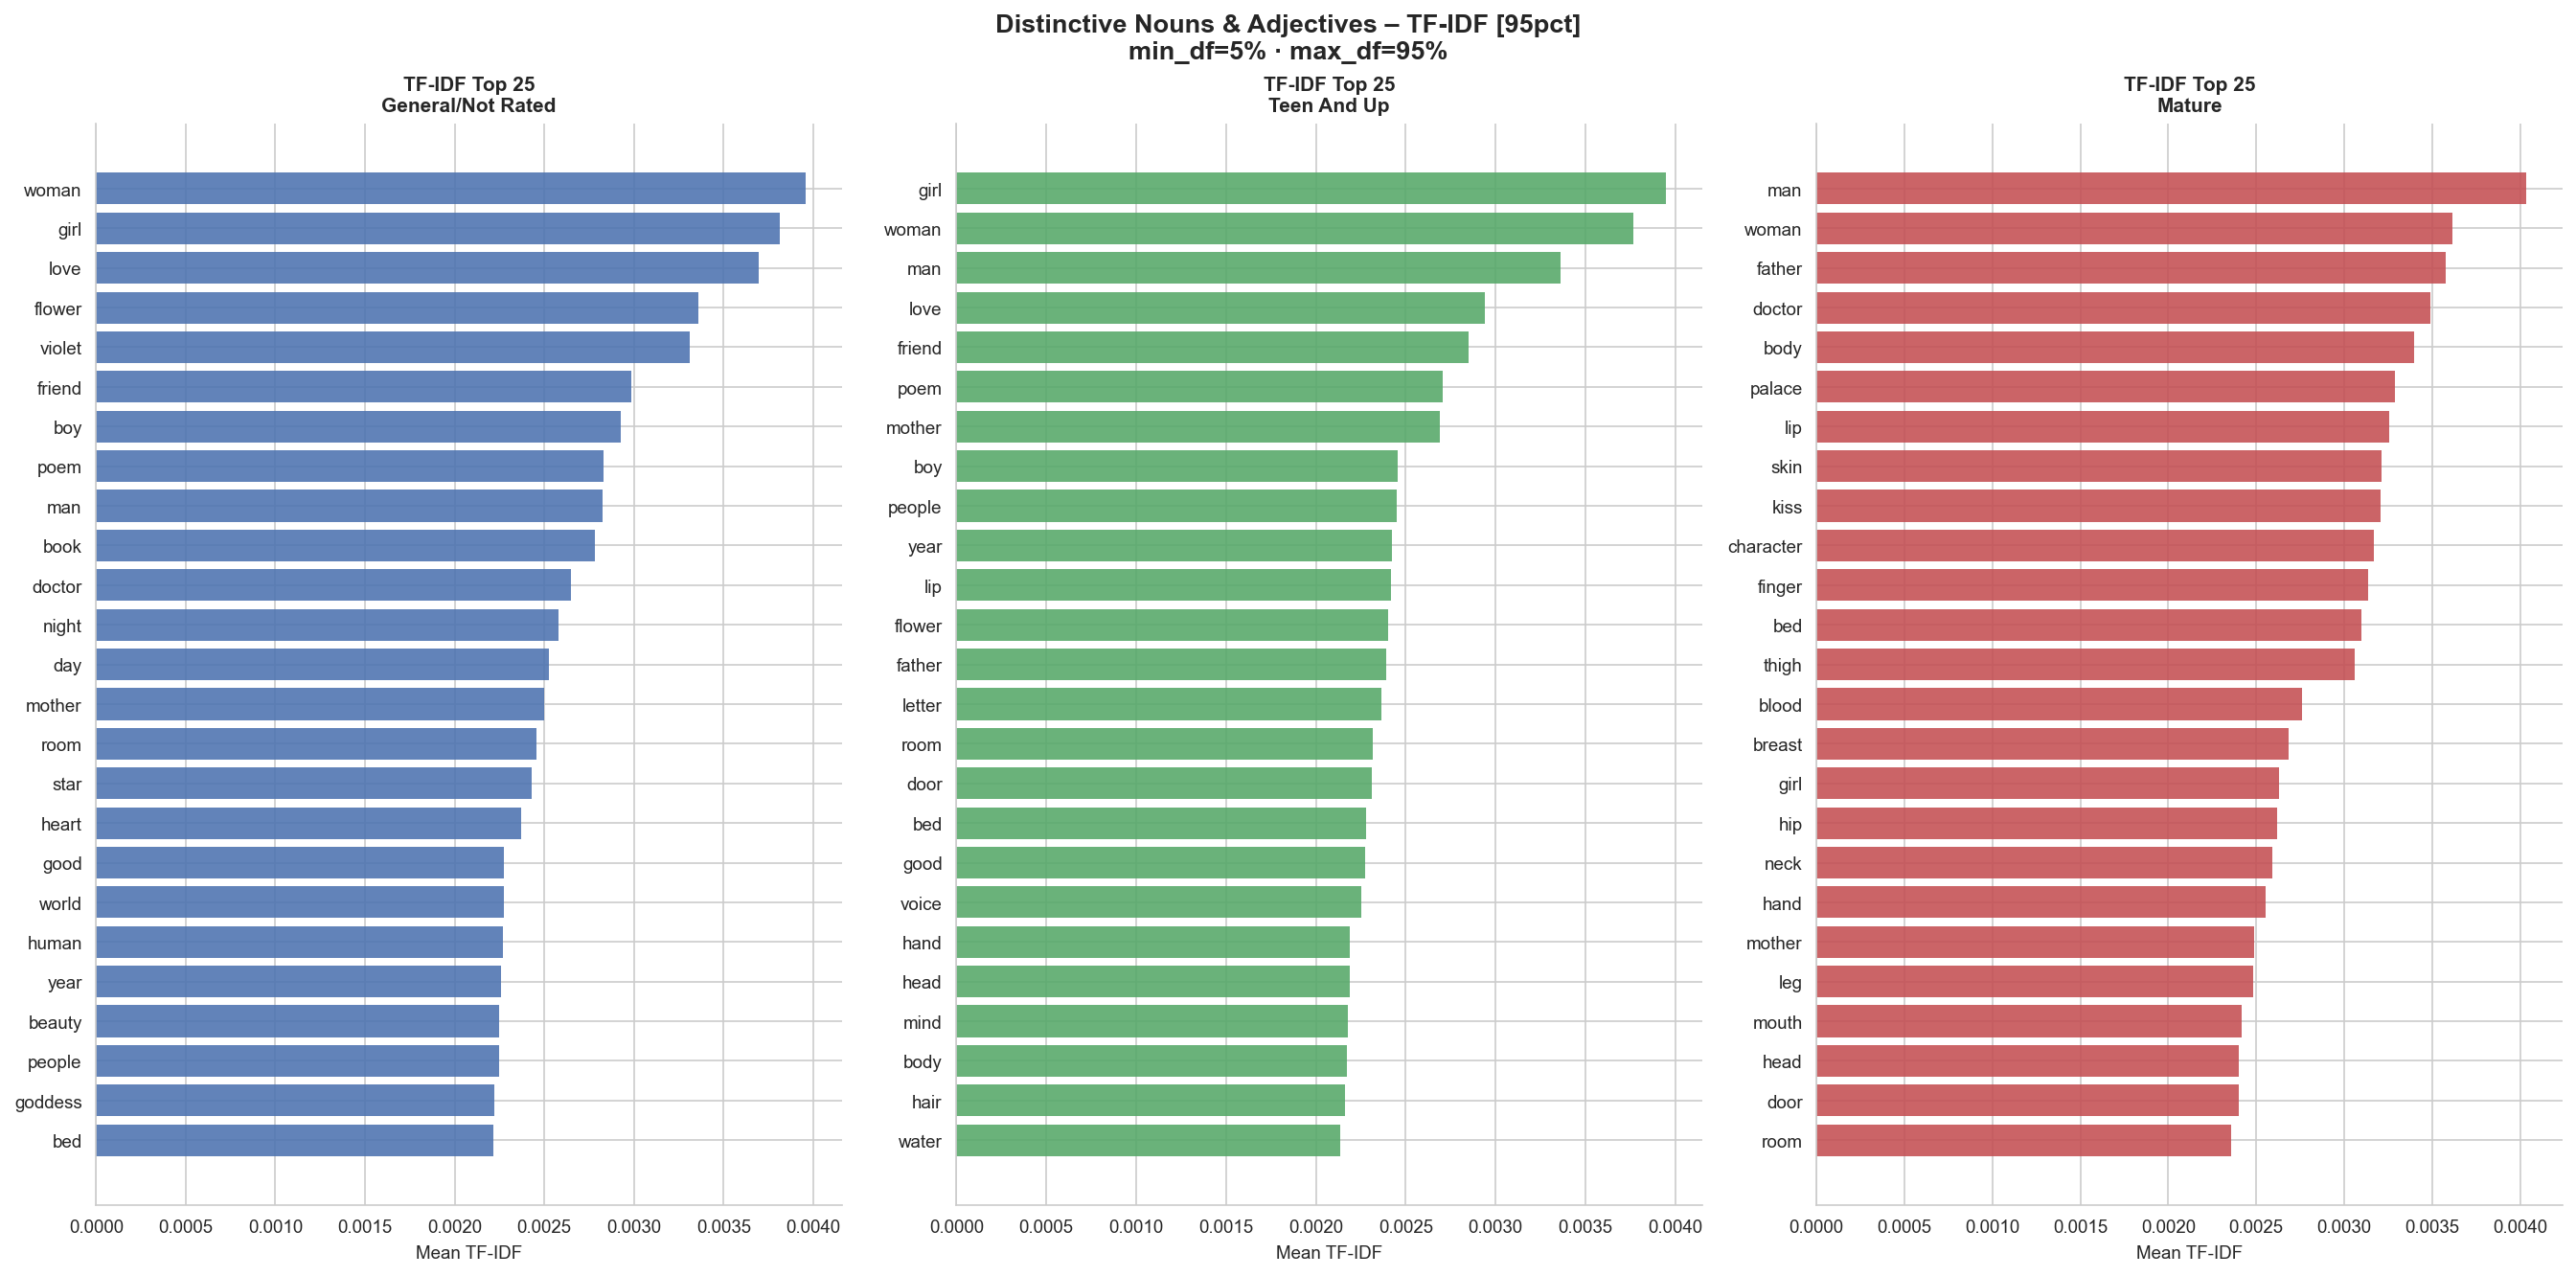

The data file committed next to this chart (first rows):
rating, term, mean_tfidf
General/Not Rated, woman, 0.00396
General/Not Rated, girl, 0.003813
General/Not Rated, love, 0.003696
General/Not Rated, flower, 0.003361
General/Not Rated, violet, 0.003311
General/Not Rated, friend, 0.002987
General/Not Rated, boy, 0.002924
General/Not Rated, poem, 0.002828
General/Not Rated, man, 0.002825
General/Not Rated, book, 0.002781
General/Not Rated, doctor, 0.002648
General/Not Rated, night, 0.002579
General/Not Rated, day, 0.002527
General/Not Rated, mother, 0.002499
General/Not Rated, room, 0.002455
General/Not Rated, star, 0.002427
General/Not Rated, heart, 0.00237
General/Not Rated, good, 0.002277
General/Not Rated, world, 0.002276
General/Not Rated, human, 0.00227
General/Not Rated, year, 0.002257
General/Not Rated, beauty, 0.002248
General/Not Rated, people, 0.002247
General/Not Rated, goddess, 0.00222
General/Not Rated, bed, 0.002214
Teen And Up, girl, 0.003951
Teen And Up, woman, 0.003765
Teen And Up, man, 0.003363
Teen And Up, love, 0.002941
Teen And Up, friend, 0.002851
Teen And Up, poem, 0.002704
Teen And Up, mother, 0.002689
Teen And Up, boy, 0.002455
Teen And Up, people, 0.002453
Teen And Up, year, 0.002424
Teen And Up, lip, 0.002417
Teen And Up, flower, 0.002402
Teen And Up, father, 0.002393
Teen And Up, letter, 0.002368
Teen And Up, room, 0.002319
Teen And Up, door, 0.002309
Teen And Up, bed, 0.002279
Teen And Up, good, 0.002275
Teen And Up, voice, 0.002252
Teen And Up, hand, 0.002191
Teen And Up, head, 0.002191
Teen And Up, mind, 0.002177
Teen And Up, body, 0.002171
Teen And Up, hair, 0.002161
Teen And Up, water, 0.002134
Mature, man, 0.004037
Mature, woman, 0.003614
Mature, father, 0.003575
Mature, doctor, 0.00349
Mature, body, 0.003397
Mature, palace, 0.00329
Mature, lip, 0.003258
Mature, skin, 0.003211
Mature, kiss, 0.003208
Mature, character, 0.003171
... 15 more rows
